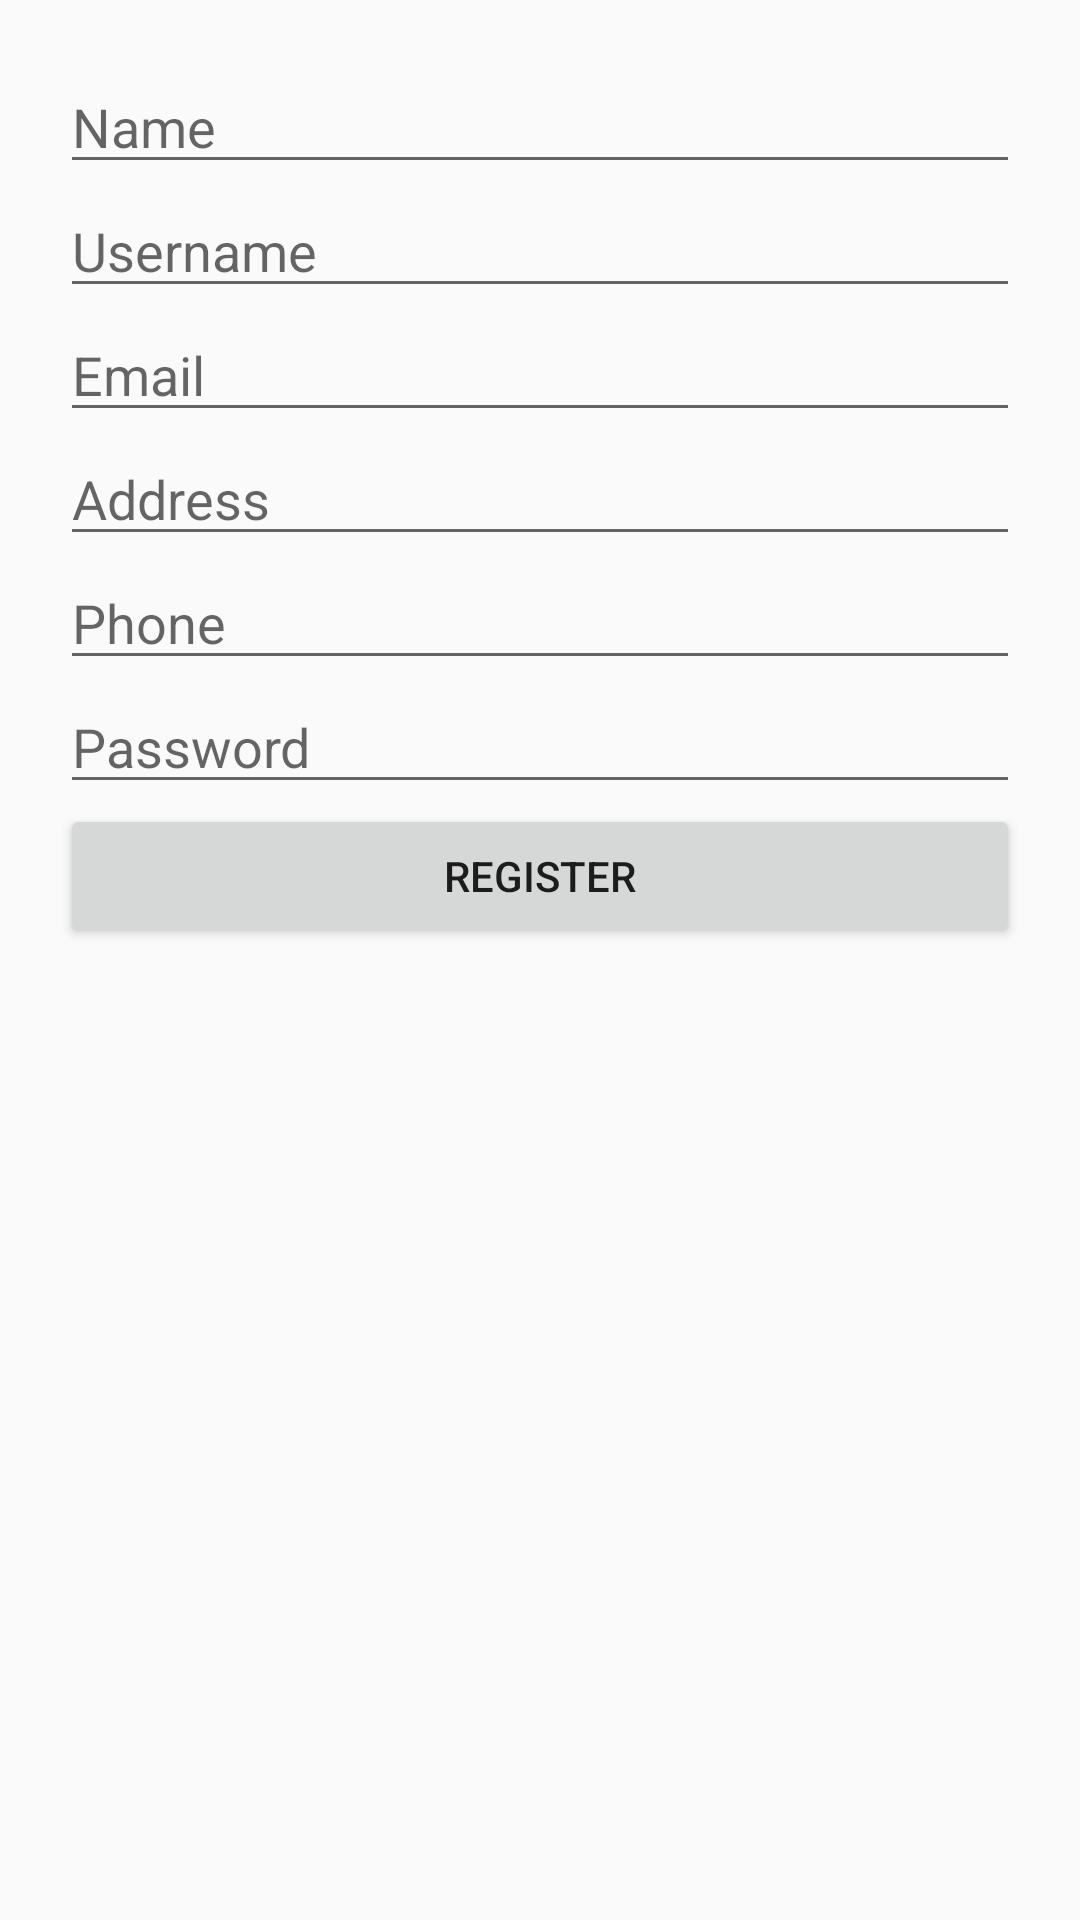

This screen was rendered from an Android layout file. Write that file and the resources it references.
<!-- AndroidManifest.xml: application theme Theme.AppCompat.DayNight.NoActionBar -->
<!-- res/layout/activity_registration.xml -->
<?xml version="1.0" encoding="utf-8"?>
<LinearLayout xmlns:android="http://schemas.android.com/apk/res/android"
    android:layout_width="match_parent"
    android:layout_height="match_parent"
    android:orientation="vertical"
    android:padding="20dp">

    <EditText
        android:id="@+id/etName"
        android:layout_width="match_parent"
        android:layout_height="wrap_content"
        android:hint="Name" />

    <EditText
        android:id="@+id/etUsername"
        android:layout_width="match_parent"
        android:layout_height="wrap_content"
        android:hint="Username" />

    <EditText
        android:id="@+id/etEmail"
        android:layout_width="match_parent"
        android:layout_height="wrap_content"
        android:hint="Email" />

    <EditText
        android:id="@+id/etAddress"
        android:layout_width="match_parent"
        android:layout_height="wrap_content"
        android:hint="Address" />

    <EditText
        android:id="@+id/etPhone"
        android:layout_width="match_parent"
        android:layout_height="wrap_content"
        android:hint="Phone" />

    <EditText
        android:id="@+id/etPassword"
        android:layout_width="match_parent"
        android:layout_height="wrap_content"
        android:hint="Password"
        android:inputType="textPassword" />

    <Button
        android:id="@+id/btnRegister"
        android:layout_width="match_parent"
        android:layout_height="wrap_content"
        android:text="Register" />
</LinearLayout>
<!-- resources referenced by this layout -->
<resources>

</resources>
